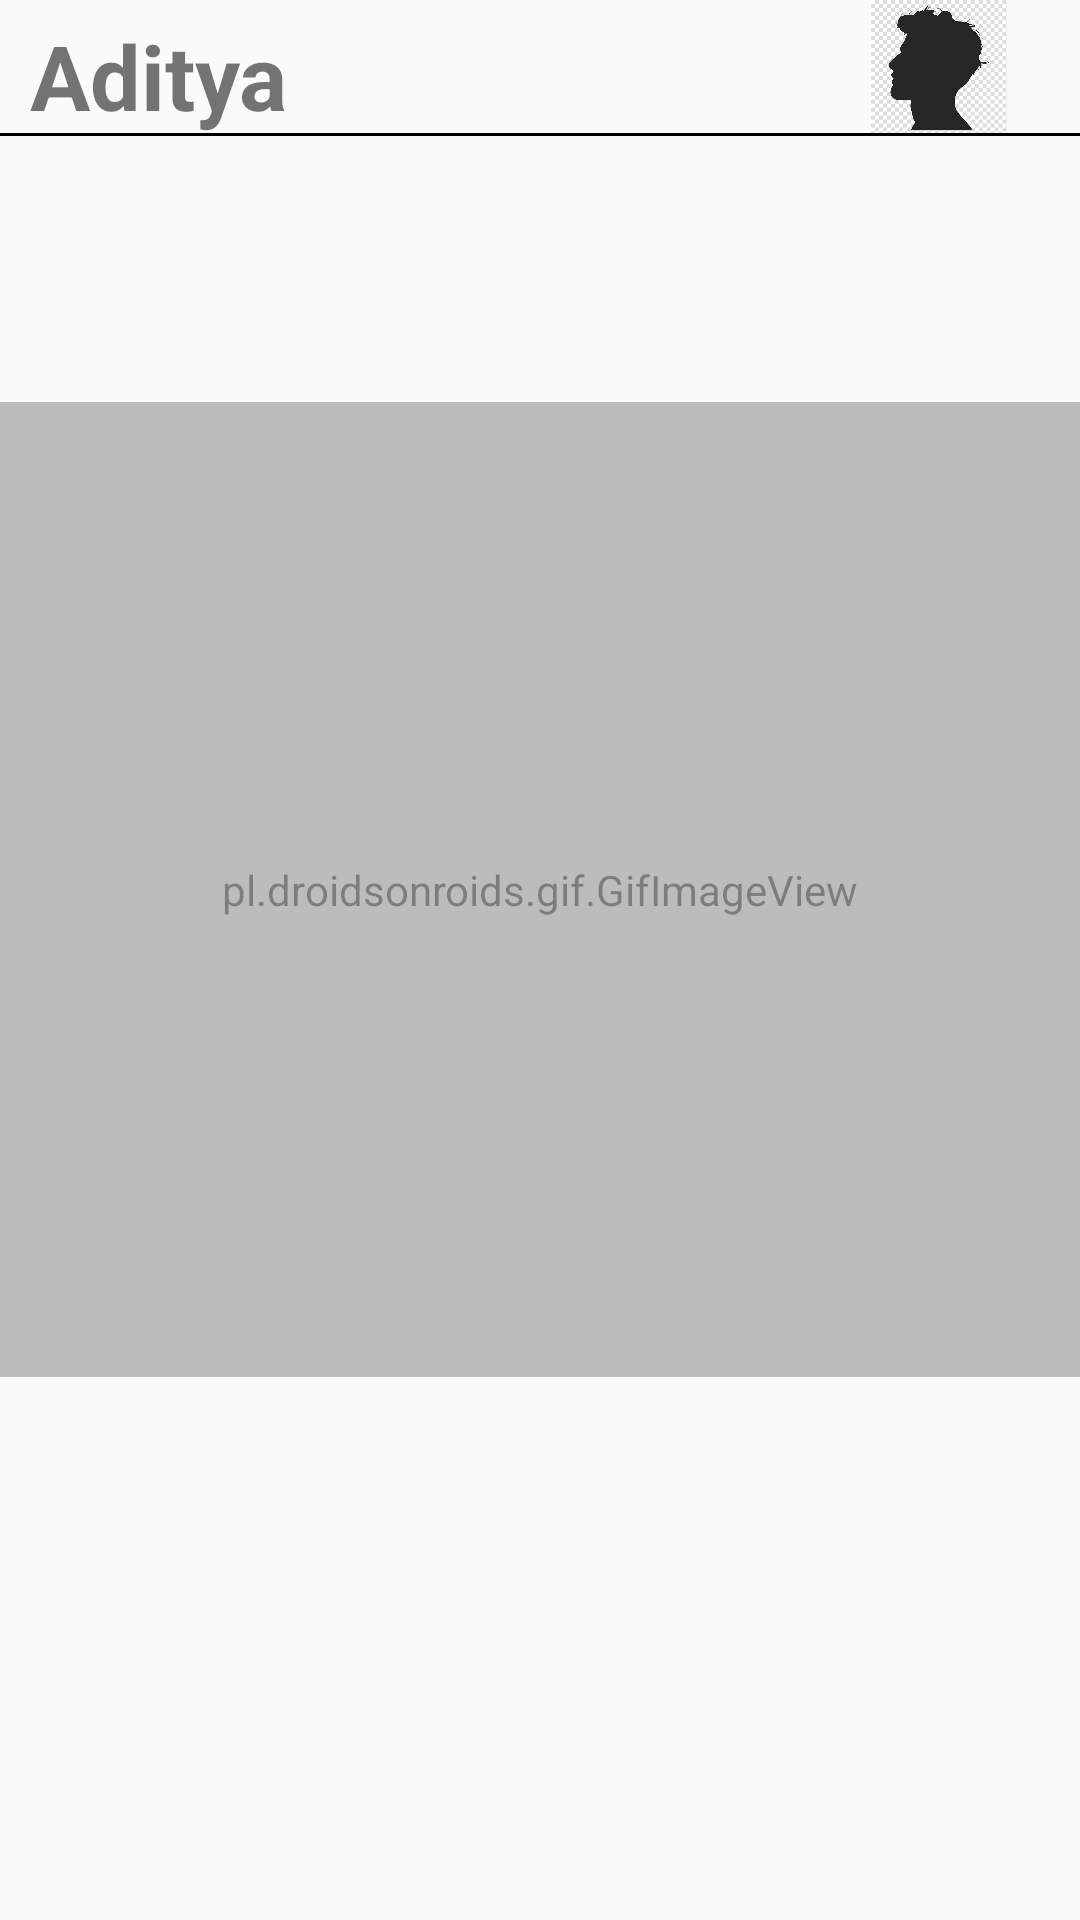

Write the Android layout XML for this screen, with the resource values it uses.
<!-- AndroidManifest.xml: application theme Theme.My1s -->
<!-- res/layout/user_layout.xml -->
<?xml version="1.0" encoding="utf-8"?>
<RelativeLayout xmlns:android="http://schemas.android.com/apk/res/android"
    android:layout_width="match_parent"
    android:layout_height="wrap_content"
    xmlns:app="http://schemas.android.com/apk/res-auto">

    <RelativeLayout
        android:layout_width="match_parent"
        android:layout_height="match_parent"
        android:layout_alignParentBottom="true"
        android:layout_marginBottom="3dp">


        <ImageView
            android:id="@+id/message_profile_image"
            android:layout_width="70dp"
            android:layout_height="95dp"
            android:layout_alignBottom="@+id/txtname"
            android:layout_alignParentRight="true"
            android:layout_marginTop="0dp"
            android:layout_marginEnd="12dp"
            android:layout_marginRight="2dp"
            android:src="@drawable/profile" />

        <pl.droidsonroids.gif.GifImageView
            android:layout_width="match_parent"
            android:layout_height="423dp"

            android:layout_marginTop="134dp"
            android:layout_marginBottom="178dp"
            android:alpha="0.5"
            android:src="@drawable/hello1" />

        <TextView
            android:id="@+id/txtname"
            android:layout_width="wrap_content"
            android:layout_height="wrap_content"
            android:layout_marginLeft="10dp"
            android:layout_marginTop="5dp"
            android:text="Aditya"
            android:textSize="30sp"
            android:textStyle="bold" />

        <View
            android:layout_width="match_parent"
            android:layout_height="1dp"
            android:layout_alignBottom="@+id/txtname"
            android:layout_marginTop="5dp"
            android:background="@color/black"
            android:foregroundGravity="center" />


    </RelativeLayout>

</RelativeLayout>
<!-- resources referenced by this layout -->
<resources>
  <color name="black">#FF000000</color>
  <!-- drawable profile: jpg bitmap (drawable-v24, 25240 bytes) -->
  <style name="Theme.My1s" parent="Theme.AppCompat.Light">
          
          <item name="colorPrimary">@color/purple_500</item>
          <item name="colorPrimaryVariant">@color/purple_700</item>
          <item name="colorOnPrimary">@color/dark_purple</item>
          
          <item name="colorSecondary">@color/teal_200</item>
          <item name="colorSecondaryVariant">@color/teal_700</item>
          <item name="colorOnSecondary">@color/black</item>
          
          <item name="android:statusBarColor" tools:targetApi="l">?attr/colorPrimaryVariant</item>
          
      </style>
  <color name="purple_500">#FF6200EE</color>
  <color name="purple_700">#FF3700B3</color>
  <color name="dark_purple">#21122e</color>
  <color name="teal_200">#FF03DAC5</color>
  <color name="teal_700">#FF018786</color>
</resources>
